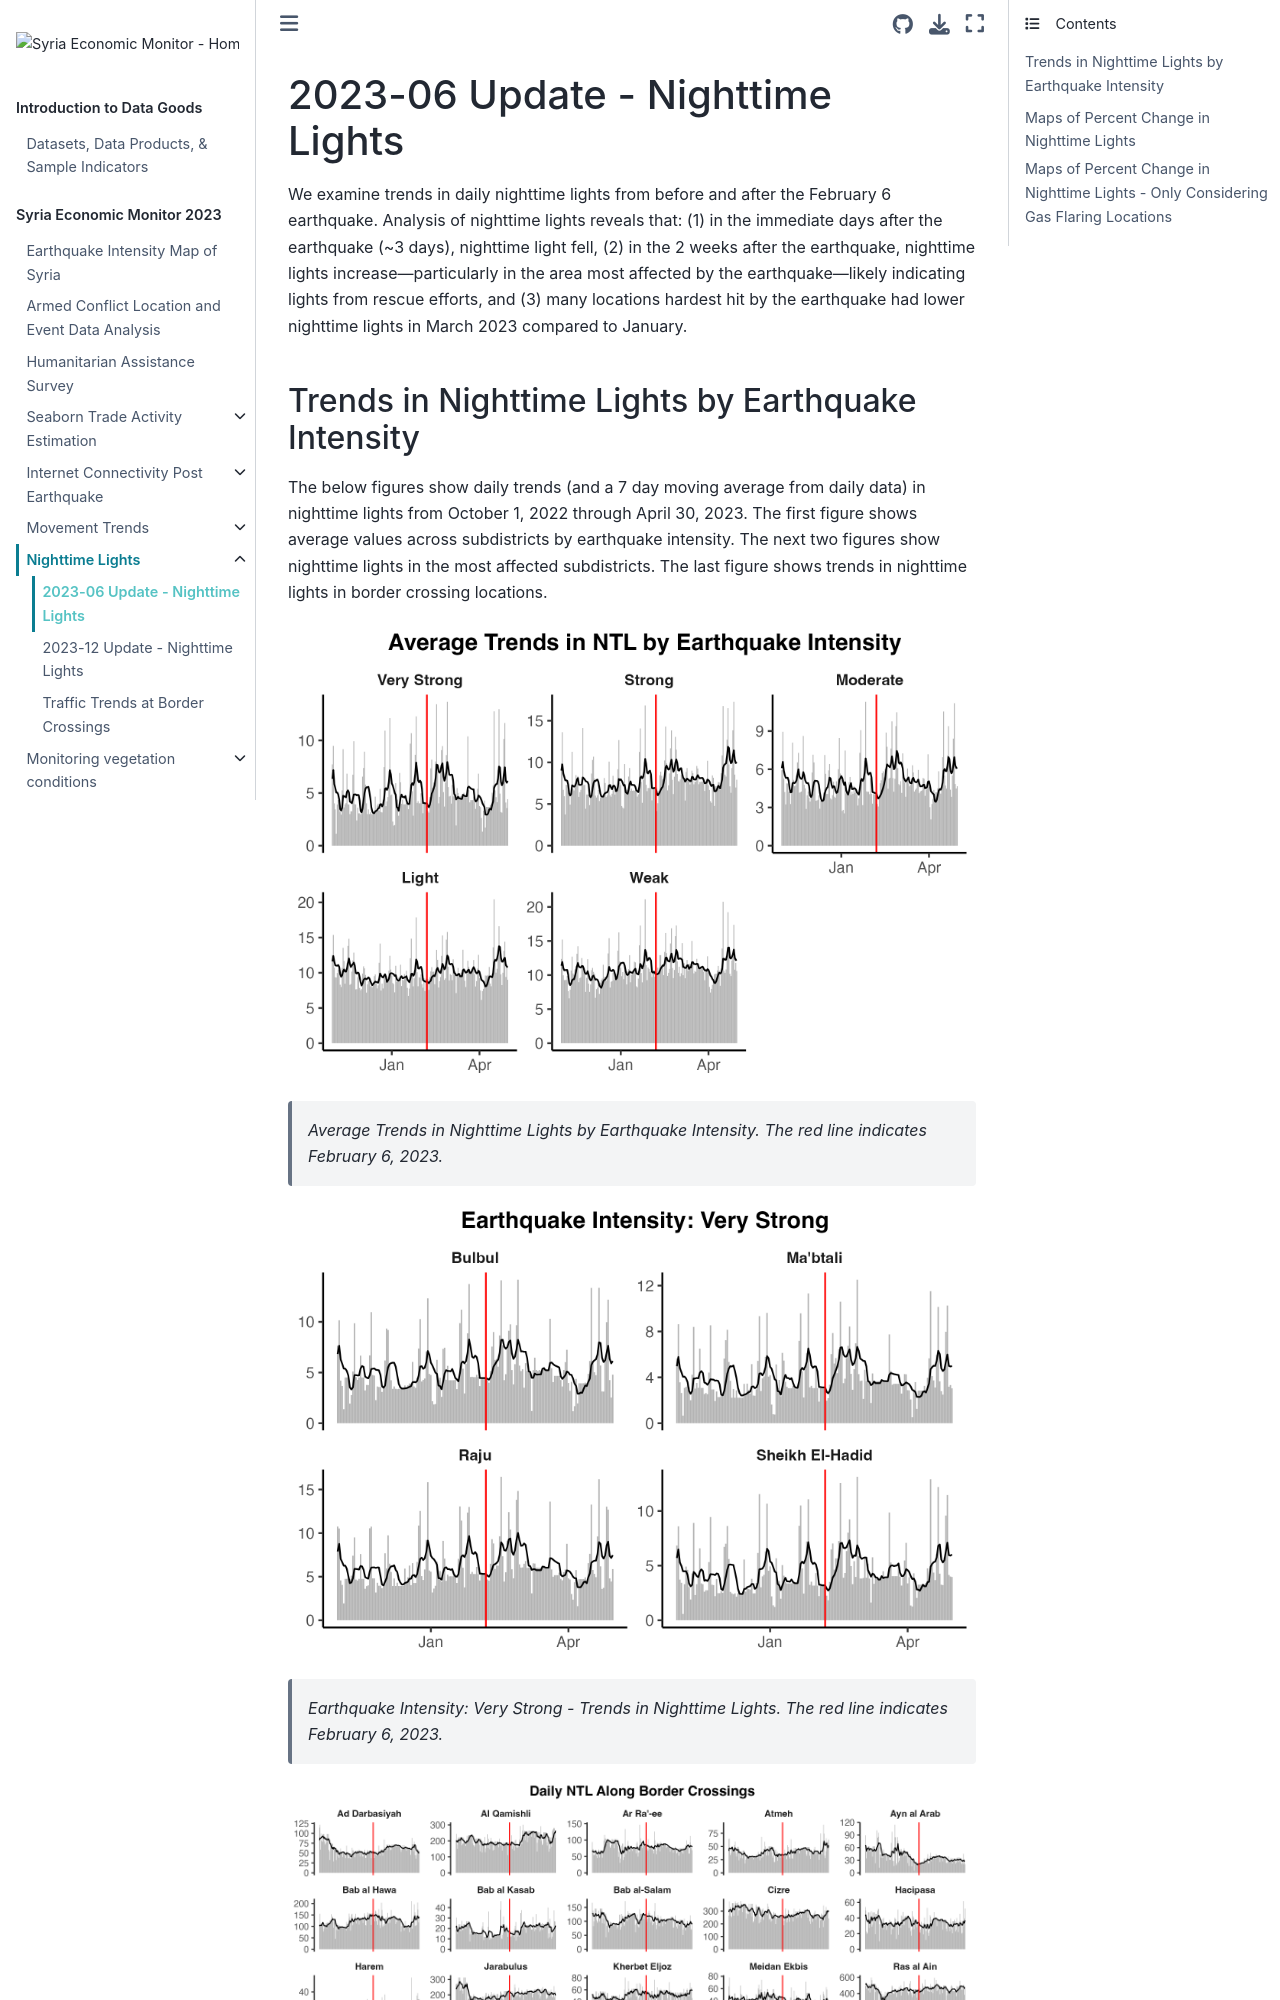

repository: datapartnership/syria-economic-monitor · page: notebooks/ntl-analysis/ntl-update-6-2023.html · generator: jekyll

# 2023-06 Update - Nighttime Lights

We examine trends in daily nighttime lights from before and after the February 6 earthquake. Analysis of nighttime lights reveals that: (1) in the immediate days after the earthquake (~3 days), nighttime light fell, (2) in the 2 weeks after the earthquake, nighttime lights increase---particularly in the area most affected by the earthquake---likely indicating lights from rescue efforts, and (3) many locations hardest hit by the earthquake had lower nighttime lights in March 2023 compared to January.
